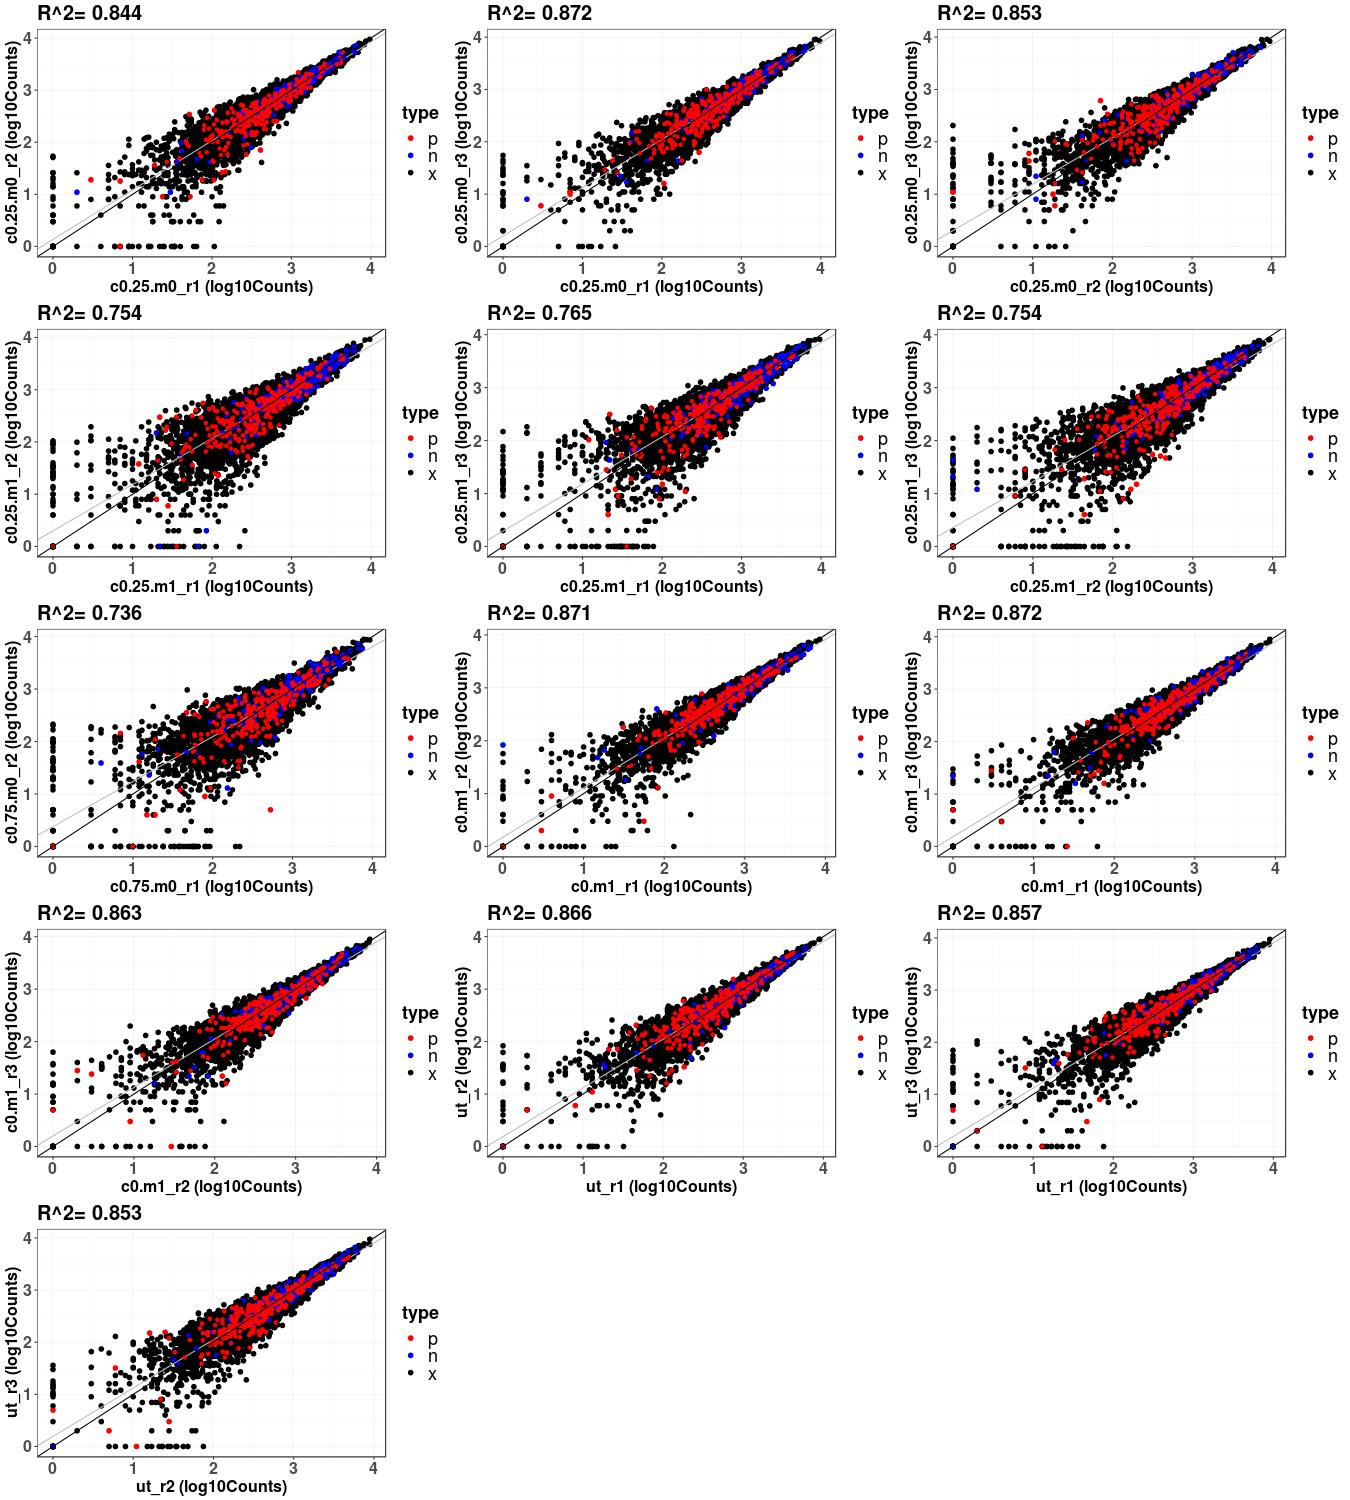

The table this chart was drawn from, first rows:
replicated, col1, col2, r.squared, pearson.corr
c0.25-m0, c0.25.m0_r1, c0.25.m0_r2, 0.844, 0.919
c0.25-m0, c0.25.m0_r1, c0.25.m0_r3, 0.872, 0.934
c0.25-m0, c0.25.m0_r2, c0.25.m0_r3, 0.853, 0.923
c0.25-m1, c0.25.m1_r1, c0.25.m1_r2, 0.754, 0.869
c0.25-m1, c0.25.m1_r1, c0.25.m1_r3, 0.765, 0.875
c0.25-m1, c0.25.m1_r2, c0.25.m1_r3, 0.754, 0.869
c0.75-m0, c0.75.m0_r1, c0.75.m0_r2, 0.736, 0.858
c0-m1, c0.m1_r1, c0.m1_r2, 0.871, 0.933
c0-m1, c0.m1_r1, c0.m1_r3, 0.872, 0.934
c0-m1, c0.m1_r2, c0.m1_r3, 0.863, 0.929
ut, ut_r1, ut_r2, 0.866, 0.93
ut, ut_r1, ut_r3, 0.857, 0.926
ut, ut_r2, ut_r3, 0.853, 0.924
